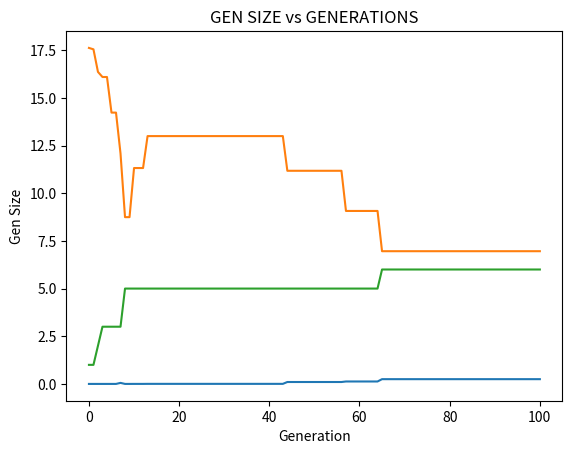

Write the Python code that produced this figure.
"""
Created on Tue Nov 30 16:58:58 2021

[redacted]
"""
import functools
import math
import statistics
import sys
# import statistics as stat
from scipy.stats import multivariate_normal  # multivariate normal distribution
from statistics import NormalDist  # Normal distribution

# importing operator for operator functions
import operator

import numpy as np
import random
from scipy.spatial import distance
from matplotlib import pyplot as plt


def exist(genotype):
    # print('Genotypes length : ' + str(len(genotype)))
    # check_dim(genotype)
    if len(genotype) == 0:
        sys.exit("Genotype does't exist anymore")
    else:
        # print('Length genotype is ' + str(len(genotype)) + 'in exist(genotype) function')
        return True


def sum_genes(genotype):
    # print('Initializing sum_genes')
    # print('Genotype sum ' + str(genotype))
    if len(genotype) > 0:
        phenotype = np.add.reduce(genotype)
        # print(type(phenotype))
        # print('suma de genes : ' + str(phenotype))
    elif len(genotype) == 0:
        sys.exit("organism doesn't exist anymore")
    else:
        # print('Genotype 0 = ' + str(genotype))
        phenotype = genotype
    # print('Ending sum_genes')
    return phenotype

    # ----Declaration of events


def duplication(genotype, i):
    while exist(genotype):
        # print(genotype[i])
        genotype = list(genotype)
        genotype.append(genotype[i])
        # print('After duplication' + str(genotype))
        break
    return genotype


def deletion(genotype, i):
    while exist(genotype):
        # print(genotype[i])
        genotype = list(genotype)
        genotype.pop(i)
        # print('After deletion' + str(genotype))
        break
    return genotype


def fitness_function(phenotype):
    """pdf of the multivari-ate normal distribution."""
    fitness_value = np.mean(multivariate_normal.pdf(phenotype))
    return fitness_value


def duplication_loop(genotype, num_repeticiones):
    i = 1
    if num_repeticiones > 0:
        print("Iniciando gen duplication")
        while i <= num_repeticiones:
            if len(genotype) == 1:
                genotype = duplication(genotype, 0)
            else:
                pos = random.randint(0, len(genotype) - 1)
                # print('Position to duplicate ' + str(pos))
                genotype = duplication(genotype, pos)
                # print('Genotype after duplication : ' + str(genotype))
            i = i + 1
        print('Genotype after duplication : ' + str(genotype))
    else:
        print('No gens will be duplicated')
        print('Genotype ' + str(genotype))
    return genotype


def deletion_loop(genotype, num_repeticiones):
    i = 1
    # check_dim(genotype)
    if num_repeticiones > 0:
        print("Iniciando gen deletion")
        while i <= num_repeticiones:
            pos = random.randint(0, len(genotype) - 1)
            # print('Position to delete ' + str(pos))
            genotype = deletion(genotype, pos)
            # print('Genotype after deletion : ' + str(genotype))
            i = i + 1
        print('Genotype after deletion : ' + str(genotype))
    else:
        print('No gens will be deleted')
        print('Genotype ' + str(genotype))
    return genotype


def graph_fitnessVSgenerations(fitness_values, generations):
    # Compute the x and y coordinates
    plt.title("FITNESS vs GENERATIONS")
    # Plot the points using matplotlib
    plt.plot(generations, fitness_values)
    plt.xlabel('Generation')
    plt.ylabel('Fitness')
    plt.show()


def graph_distanceVSgenerations(distance_values, generations):
    # Compute the x and y coordinates
    plt.title("DISTANCE vs GENERATIONS")
    # Plot the points using matplotlib
    plt.plot(generations, distance_values)
    plt.xlabel('Generation')
    plt.ylabel('Distance')
    plt.show()


def graph_numGensVSgenerations(gen_size, generations):
    # Compute the x and y coordinates
    plt.title("GEN SIZE vs GENERATIONS")
    # Plot the points using matplotlib
    plt.plot(generations, gen_size)
    plt.xlabel('Generation')
    plt.ylabel('Gen Size')
    plt.show()


def graph_distanceVSoptimum(distance_values, optimum):
    # Compute the x and y coordinates
    plt.title("DISTANCE vs OPTIMUM")
    # Plot the points using matplotlib
    plt.plot(optimum, distance_values)
    plt.xlabel('Optimum')
    plt.ylabel('Distance')
    plt.show()


def graph_numMutVSgenerations(number_mutations, generations):
    # Compute the x and y coordinates
    plt.title("NUMBER OF ACUMULATED MUTATIONS vs GENERATIONS")
    # Plot the points using matplotlib
    plt.plot(generations, number_mutations)
    plt.xlabel('Generation')
    plt.ylabel('Acumulated mutations')
    plt.show()


def print_graphs(generations, fitness_values, distance_values, gen_size):  # , number_mutations):
    graph_fitnessVSgenerations(fitness_values, generations)
    graph_distanceVSgenerations(distance_values, generations)
    graph_numGensVSgenerations(gen_size, generations)
    # graph_numMutVSgenerations(number_mutations, generations)


def print_FGMgraphs(generations, fitness_values, distance_values):  # , number_mutations):
    graph_fitnessVSgenerations(fitness_values, generations)
    graph_distanceVSgenerations(distance_values, generations)
    # graph_numMutVSgenerations(number_mutations, generations)


def add_to_elements(fitness_values, fitness_value, distance_values,
                    distance_value, generations, gen_size, gen_len, i):  # , number_mutations #, nm):
    generations.append(i)
    fitness_values.append(fitness_value)
    distance_values.append(distance_value)
    gen_size.append(gen_len)
    # number_mutations.append(nm)


def add_to_elements_mutation(generations, i, fitness_values, fitness_value, distance_values, distance_value,
                             number_mutations, nm):
    generations.append(i)
    fitness_values.append(fitness_value)
    distance_values.append(distance_value)
    number_mutations.append(nm)


def is_favorable(son_genotype, father_genotype, organism):
    son_distance = Organism.distance_optimum(organism, son_genotype)
    father_distance = Organism.distance_optimum(organism, father_genotype)
    if son_distance < father_distance:
        return True
    else:
        # create new father
        new_father = Organism.create_father(organism)
        return new_father


class Organism:
    def __init__(self, fgm_mode, gen_mode, initial_point, n_dim, mutation_rate, gen_duplication_rate, gen_deletion_rate,
                 n_generations, epsilon):
        self.fgm_mode = fgm_mode  # Determinate if we're using FGM or the model proposed
        self.gen_mode = gen_mode  # Determinate if we continue the evaluation until the optimum is reached or if we
        # continue until the number of generations is met
        self.initial_point = initial_point  # initial point where the model will part
        self.n_dim = n_dim  # number of dimensions of the phenotype
        self.mutation_rate = mutation_rate  # keep to minimum
        self.gen_duplication_rate = gen_duplication_rate  # keep to minimum
        self.gen_deletion_rate = gen_deletion_rate  # keep to minimum
        self.n_generations = n_generations  # number of generations to be evaluated
        self.epsilon = epsilon  # maximum range of distance to the optimum

    # ----------------------------------FUNCTION DECLARATION-----------------------------------------#

    # ----Creation of static vectors

    def get_optimum(self):  # optimum will always be at 0
        optimum = [0.0] * self.n_dim
        # print('Optimum vector : ' + str(optimum))
        return optimum

    def initial_genotype(self):
        genotype = NormalDist(0.0, 0.5).samples(self.n_dim)
        # print(len(genotype))
        return genotype

    def get_mutation_vector(self, deviation):
        mutation_vector = NormalDist(0.0, deviation).samples(self.n_dim)
        # print('Mutation vector: ' + str(mutation_vector))
        return mutation_vector

    def mutation(self, genotype, deviation):  # , nm):
        if exist(genotype):
            print("Iniciando mutacion")
            i = 0
            while i <= len(genotype) - 1:
                if self.fgm_mode:
                    genotype = np.subtract(genotype, self.get_mutation_vector(deviation))
                else:
                    genotype[i] = np.subtract(genotype[i], self.get_mutation_vector(deviation))
                i += 1
            # nm += 1
            print('Mutated genotype: ' + str(genotype))
        else:
            print('Cannot do mutation')
        return genotype  # , nm

    def event_provability(self, genotype):
        number_events = np.random.binomial(len(genotype), 0.5)
        # print('number events = ' + str(number_events))
        number_duplications = math.ceil(number_events * self.gen_duplication_rate)
        # print('num dup: ' + str(number_duplications))
        number_deletions = math.ceil(number_events * self.gen_deletion_rate)
        # print('Num delet ' + str(number_deletions))
        return number_duplications, number_deletions

    def distance_optimum(self, phenotype):
        distance_optimum = distance.euclidean(self.get_optimum(), phenotype)
        # print('Distance = ' + str(distance_optimum))
        return distance_optimum

    def reproduction(self, x_genotype):  # , nm):
        # check_dim(genotype)
        genotype = x_genotype
        if self.fgm_mode:
            while exist(genotype):
                genotype = self.mutation(genotype, self.mutation_rate)  # , nm)
                break
        elif not self.fgm_mode:
            if exist(genotype):
                # number_events = self.event_provability(genotype)
                # [n_dup, n_del] = self.event_selection(number_events)
                # rate = self.gen_duplication_rate
                [n_dup, n_del] = self.event_provability(genotype)
                # print(n_dup)
                genotype = duplication_loop(genotype, n_dup)
                print('------')
                genotype = deletion_loop(genotype, n_del)
                print('------')
                # print(len(genotype))
                genotype = self.mutation(genotype, self.mutation_rate)  # , nm)
                print('------')
                # print(len(genotype))
            else:
                sys.exit("Organism doesn't exist")
        return genotype  # , nm

    def selection(self, son_genotype, father_genotype):
        """
        si la evaluación del fitness hijo es menor a la del fitness padre, hacer seleccion
        """
        [fitness_son, son_distance, size_son] = self.evaluate(son_genotype)
        [fitness_father, father_distance, size_father] = self.evaluate(father_genotype)
        print('Son genotype: ' + str(son_genotype))
        # print('Son fitness : ' + str(fitness_son))
        # print('Son distance to optimum ' + str(son_distance))
        print('Son size: ' + str(size_son))
        print('Father genotype: ' + str(father_genotype))
        # print('Father fitness : ' + str(fitness_father))
        print('Father distance to optimum ' + str(father_distance))
        print('Son distance to optimum ' + str(son_distance))
        print('Father size: ' + str(size_father))
        # if fitness_son < fitness_father:
        if son_distance <= father_distance:
            # print("Son's phenotype " + str(son_genotype))
            return son_genotype, fitness_son, son_distance, size_son
        else:
            # print("Father's phenotype" + str(father_phenotype))
            return father_genotype, fitness_father, father_distance, size_father

    def create_phenotype(self, initial_point, genotype):
        # phenotype = np.add.reduce( genotype)
        if self.fgm_mode:
            phenotype = np.subtract(initial_point, genotype)
        else:
            phenotype = np.subtract(initial_point, sum_genes(genotype))
        return phenotype

    def create_father(self):
        if self.fgm_mode:
            father_genotype = self.initial_genotype()
        else:
            father_genotype = [self.initial_genotype()]
        return father_genotype

    def get_father_data(self, initial_point):
        father_genotype = self.create_father()
        father_phenotype = self.create_phenotype(initial_point, father_genotype)
        return father_genotype, father_phenotype

    def evaluate(self, genotype):
        # print('Entering evaluate function')
        # print('Genotype to evaluate : ' + str(genotype))
        fitness_value = fitness_function(self.create_phenotype(self.initial_point, genotype))
        distance_value = self.distance_optimum(self.create_phenotype(self.initial_point, genotype))
        size_value = len(genotype)
        return fitness_value, distance_value, size_value

    def initial_evaluation(self, initial_point):
        fitness_value = fitness_function(initial_point)
        distance_value = self.distance_optimum(initial_point)
        return fitness_value, distance_value

    # def add_update(self):
    #     father_genotype = selected_genotype
    #     fitness_value = fitness_selected
    #     distance_value = distance_selected
    #     gen_len = size_selected
    #     i += 1
    #     add_to_elements(fitness_values, fitness_value, distance_values, distance_value, generations, gen_size, gen_len,
    #                     i)  # , number_mutations #, nm)

    def model_FGM(self, i, father_phenotype, generations, fitness_values, distance_values, number_mutations):  # ,nm
        print('Generacion: ', i)
        # son_phenotype, nm = self.mutation(father_phenotype, self.mutation_rate, nm)
        son_phenotype = self.mutation(father_phenotype, self.mutation_rate)
        print('Son ' + str(son_phenotype))
        print('Number_mut = ' + str(number_mutations))
        [selected_phenotype, fitness_value, distance_value] = self.selection(son_phenotype, father_phenotype)
        print('Selected phenotype : ' + str(selected_phenotype))
        print('Fitness of selected phenotype : ' + str(fitness_value))
        print('Distance to optimum : ' + str(distance_value))

        father_phenotype = selected_phenotype
        distance_value = distance_value
        add_to_elements_mutation(generations, i, fitness_values, fitness_value, distance_values, distance_value,
                                 number_mutations)  # , nm)
        return generations, fitness_values, distance_values, number_mutations

    def model(self, father_genotype, fitness_values, distance_values, generations, gen_size, number_mutations,
              i):  # , nm):
        print('#######################################################')
        print('Generation: ', i)
        # son_genotype, nm = self.reproduction(father_genotype, nm)
        son_genotype = self.reproduction(father_genotype)
        selected_genotype, fitness_selected, distance_selected, size_selected = self.selection(son_genotype,
                                                                                               father_genotype)
        selected_phenotype = self.create_phenotype(self.initial_point, selected_genotype)

        # print('Number_ mutations' + str(nm))
        # print('Son genotype ' + str(son_genotype))
        print('Best suited genotype is : ' + str(selected_genotype))
        print('Best suited phenotype is : ' + str(selected_phenotype))
        print('Distancia del óptimo: ' + str(distance_selected))
        # print('Point in the graph : ' + str(initial_point))
        print('Generations: ' + str(generations))
        print('Gen size vector : ' + str(gen_size))
        return selected_genotype, fitness_selected, distance_selected, generations, size_selected

    # ----Declaration of the algo
    def run(self):
        initial_point = self.initial_point
        [initial_fitness_value, initial_distance_value] = self.initial_evaluation(initial_point)
        print('Starting point: ' + str(initial_point))
        print('Fitness initial point: ' + str(initial_fitness_value))
        print('Distance to optimum from initial point: ' + str(initial_distance_value))

        [father_genotype, father_phenotype] = self.get_father_data(initial_point)
        [fitness_value, distance_value, size_value] = self.evaluate(father_genotype)

        print('Father genotype : ' + str(father_genotype))
        print('Father phenotype : ' + str(father_phenotype))
        print('Father fitness : ' + str(fitness_value))
        print('Distance to the optimum = ' + str(distance_value))
        i = 0
        nm = 1
        number_mutations = [nm]
        print('num_mut = ' + str(number_mutations))
        generations = [i]
        fitness_values = [fitness_value]
        distance_values = [distance_value]
        gen_size = [size_value]

        if self.fgm_mode:
            # Inicia FGM
            while not father_phenotype.any():
                if self.gen_mode:
                    # Initialize FGM for determined number of generations
                    for i in range(self.n_generations):
                        generations, fitness_values, distance_values, number_mutations = \
                            self.model_FGM(i, father_phenotype, generations, fitness_values, distance_values,
                                           number_mutations)  # , nm)
                else:
                    # Initialize FGM until optimum is reached
                    while self.epsilon <= distance_value:
                        generations, fitness_values, distance_values, number_mutations = \
                            self.model_FGM(i, father_phenotype, generations, fitness_values, distance_values,
                                           number_mutations)  # , nm)
            print_FGMgraphs(generations, fitness_values, distance_values)  # , number_mutations)
        else:
            # Inicia modelo propuesto
            while exist(father_genotype):
                if self.gen_mode:
                    # Initialize model for determined number of generations
                    for i in range(self.n_generations):
                        selected_genotype, fitness_selected, distance_selected, generations, size_selected = \
                            self.model(father_genotype, fitness_values, distance_values, generations, gen_size,
                                       number_mutations, i)  # , nm)
                        father_genotype = selected_genotype
                        print('Father: ' + str(father_genotype))
                        fitness_value = fitness_selected
                        distance_value = distance_selected
                        gen_len = size_selected
                        i += 1
                        add_to_elements(fitness_values, fitness_value, distance_values, distance_value, generations,
                                        gen_size, gen_len, i)  # , number_mutations #, nm)
                    break

                else:
                    # Initialize model until optimum is reached
                    while self.epsilon <= distance_value:
                        selected_genotype, fitness_selected, distance_selected, generations, size_selected = \
                            self.model(father_genotype, fitness_values, distance_values, generations, gen_size,
                                       number_mutations, i)  # , nm)
                        father_genotype = selected_genotype
                        print('Father: ' + str(father_genotype))
                        fitness_value = fitness_selected
                        distance_value = distance_selected
                        gen_len = size_selected
                        i += 1
                        add_to_elements(fitness_values, fitness_value, distance_values, distance_value, generations,
                                        gen_size, gen_len, i)  # , number_mutations #, nm)
                    break

            print_graphs(generations, fitness_values, distance_values, gen_size)  # , number_mutations)

        # if is_favorable(distance_value, initial_distance_value, self):
        #
        # else:
        #     sys.exit('Not favorable')


def main():
    model = Organism(
        fgm_mode=False,  # True = FG model, False = proposed model
        gen_mode=True,  # True = number of generations , False = until optimum is reached
        initial_point=[10.0, 10.0, 10.0],  # Inital point in FGM
        n_dim=3,
        mutation_rate=0.8,  # keep rates minimum
        gen_duplication_rate=0.9,
        gen_deletion_rate=0.0,
        n_generations=100,
        epsilon=5
    )

    model.run()


if __name__ == '__main__':
    main()
